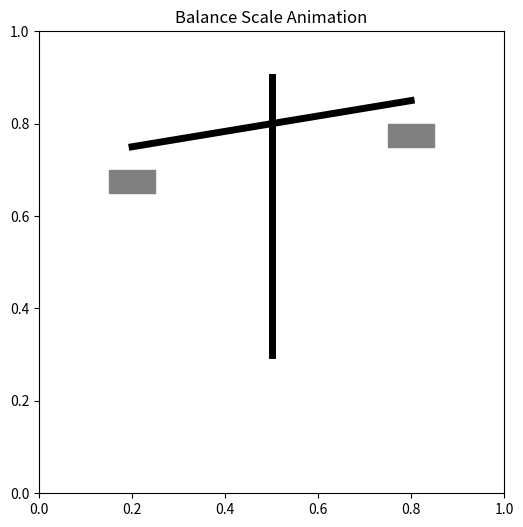

The matplotlib source for this figure:
import matplotlib.pyplot as plt
import matplotlib.animation as animation

# Create the figure and axis
fig, ax = plt.subplots(figsize=(6, 6))

# Set limits for the axis
ax.set_xlim(0, 1)
ax.set_ylim(0, 1)

# Draw static parts of the scale (center rod and beam)
rod, = ax.plot([0.5, 0.5], [0.3, 0.9], color='black', lw=5)  # Vertical rod
beam, = ax.plot([0.2, 0.8], [0.8, 0.8], color='black', lw=5)  # Horizontal beam

# Draw the left and right plates
left_plate = plt.Rectangle((0.15, 0.7), 0.1, 0.05, color='gray')  # Left plate
right_plate = plt.Rectangle((0.75, 0.7), 0.1, 0.05, color='gray')  # Right plate
ax.add_patch(left_plate)
ax.add_patch(right_plate)

# Function to animate the balance scale
def animate(i):
    shift = 0.05 * (i % 20 - 10) / 10  # Calculate shift based on frame number

    # Adjust the beam (horizontal part) position
    beam.set_data([0.2, 0.8], [0.8 + shift, 0.8 - shift])

    # Adjust the positions of the plates
    left_plate.set_xy((0.15, 0.7 + shift))
    right_plate.set_xy((0.75, 0.7 - shift))

    return rod, beam, left_plate, right_plate

# Set up the animation
ani = animation.FuncAnimation(fig, animate, frames=40, interval=100, blit=True)

# Show the animation
plt.title('Balance Scale Animation')
plt.show()
